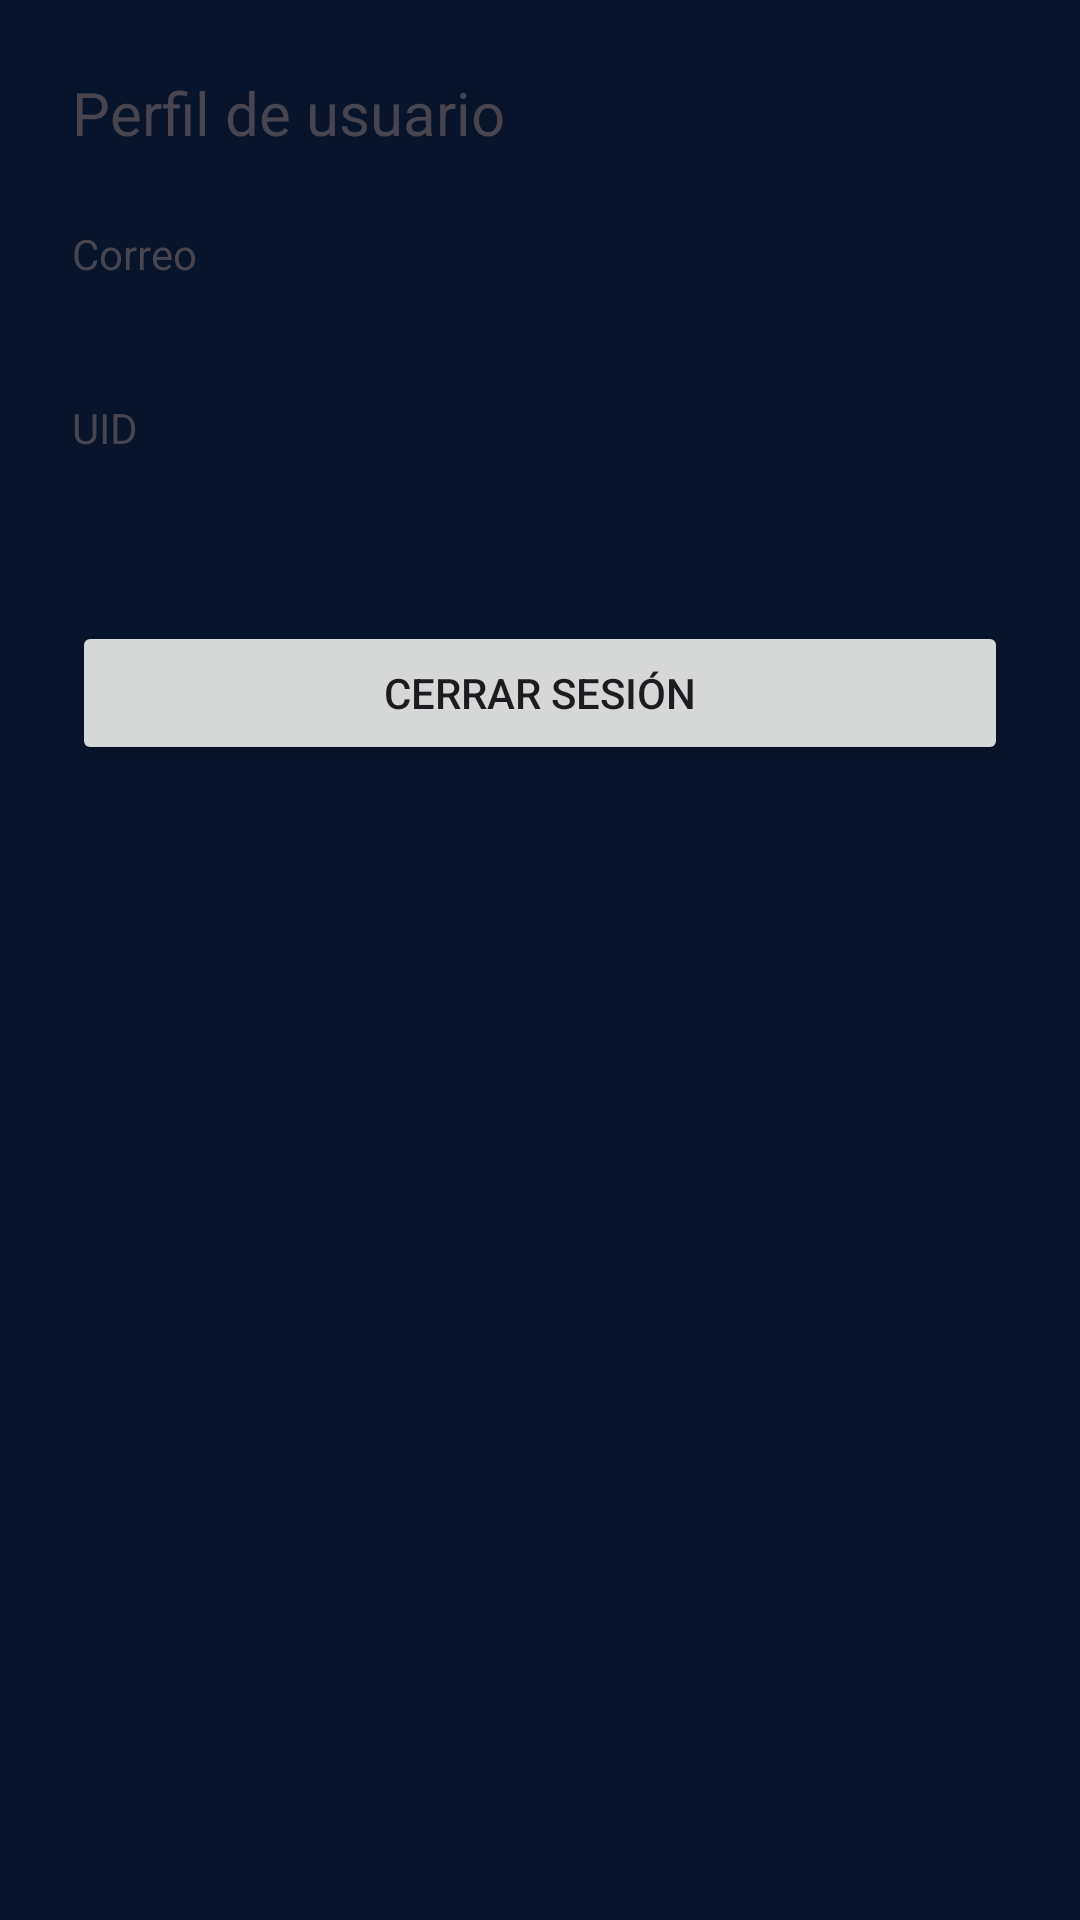

Produce the Android XML layout that renders to this screen, including the resource entries it uses.
<!-- AndroidManifest.xml: application theme Theme.Sensapp -->
<!-- res/layout/fragment_usuario.xml -->
<?xml version="1.0" encoding="utf-8"?>
<LinearLayout xmlns:android="http://schemas.android.com/apk/res/android"
    android:layout_width="match_parent"
    android:layout_height="match_parent"
    android:orientation="vertical"
    android:padding="24dp"
    android:background="@color/colorBackground">

    <TextView
        android:id="@+id/txtTituloPerfil"
        android:layout_width="wrap_content"
        android:layout_height="wrap_content"
        android:text="Perfil de usuario"
        android:textSize="20sp"
        android:layout_marginBottom="24dp" />

    <TextView
        android:layout_width="wrap_content"
        android:layout_height="wrap_content"
        android:text="Correo"
        android:layout_marginBottom="4dp" />

    <TextView
        android:id="@+id/txtCorreoUsuario"
        android:layout_width="match_parent"
        android:layout_height="wrap_content"
        android:layout_marginBottom="16dp" />

    <TextView
        android:layout_width="wrap_content"
        android:layout_height="wrap_content"
        android:text="UID"
        android:layout_marginBottom="4dp" />

    <TextView
        android:id="@+id/txtUidUsuario"
        android:layout_width="match_parent"
        android:layout_height="wrap_content"
        android:layout_marginBottom="32dp" />

    <Button
        android:id="@+id/btnLogout"
        android:layout_width="match_parent"
        android:layout_height="wrap_content"
        android:text="Cerrar sesión" />

</LinearLayout>
<!-- resources referenced by this layout -->
<resources>
  <color name="colorBackground">#08142A</color>
  <style name="Theme.Sensapp" parent="Theme.Material3.Light.NoActionBar">
          
          <item name="colorPrimary">@color/colorPrimary</item>
          <item name="colorPrimaryContainer">@color/colorPrimaryDark</item>
          <item name="colorSecondary">@color/colorAccent</item>
  
          
          <item name="android:windowBackground">@color/colorBackground</item>
  
          
          <item name="materialButtonStyle">@style/Widget.Sensapp.PrimaryButton</item>
      </style>
  <color name="colorPrimary">#00C4E8</color>
  <color name="colorPrimaryDark">#0093B3</color>
  <color name="colorAccent">#00C4E8</color>
  <style name="Widget.Sensapp.PrimaryButton" parent="Widget.Material3.Button">
          <item name="android:backgroundTint">@color/colorPrimary</item>
          <item name="android:textColor">@android:color/white</item>
          <item name="android:insetLeft">0dp</item>
          <item name="android:insetRight">0dp</item>
          <item name="android:insetTop">8dp</item>
          <item name="android:insetBottom">8dp</item>
      </style>
</resources>
